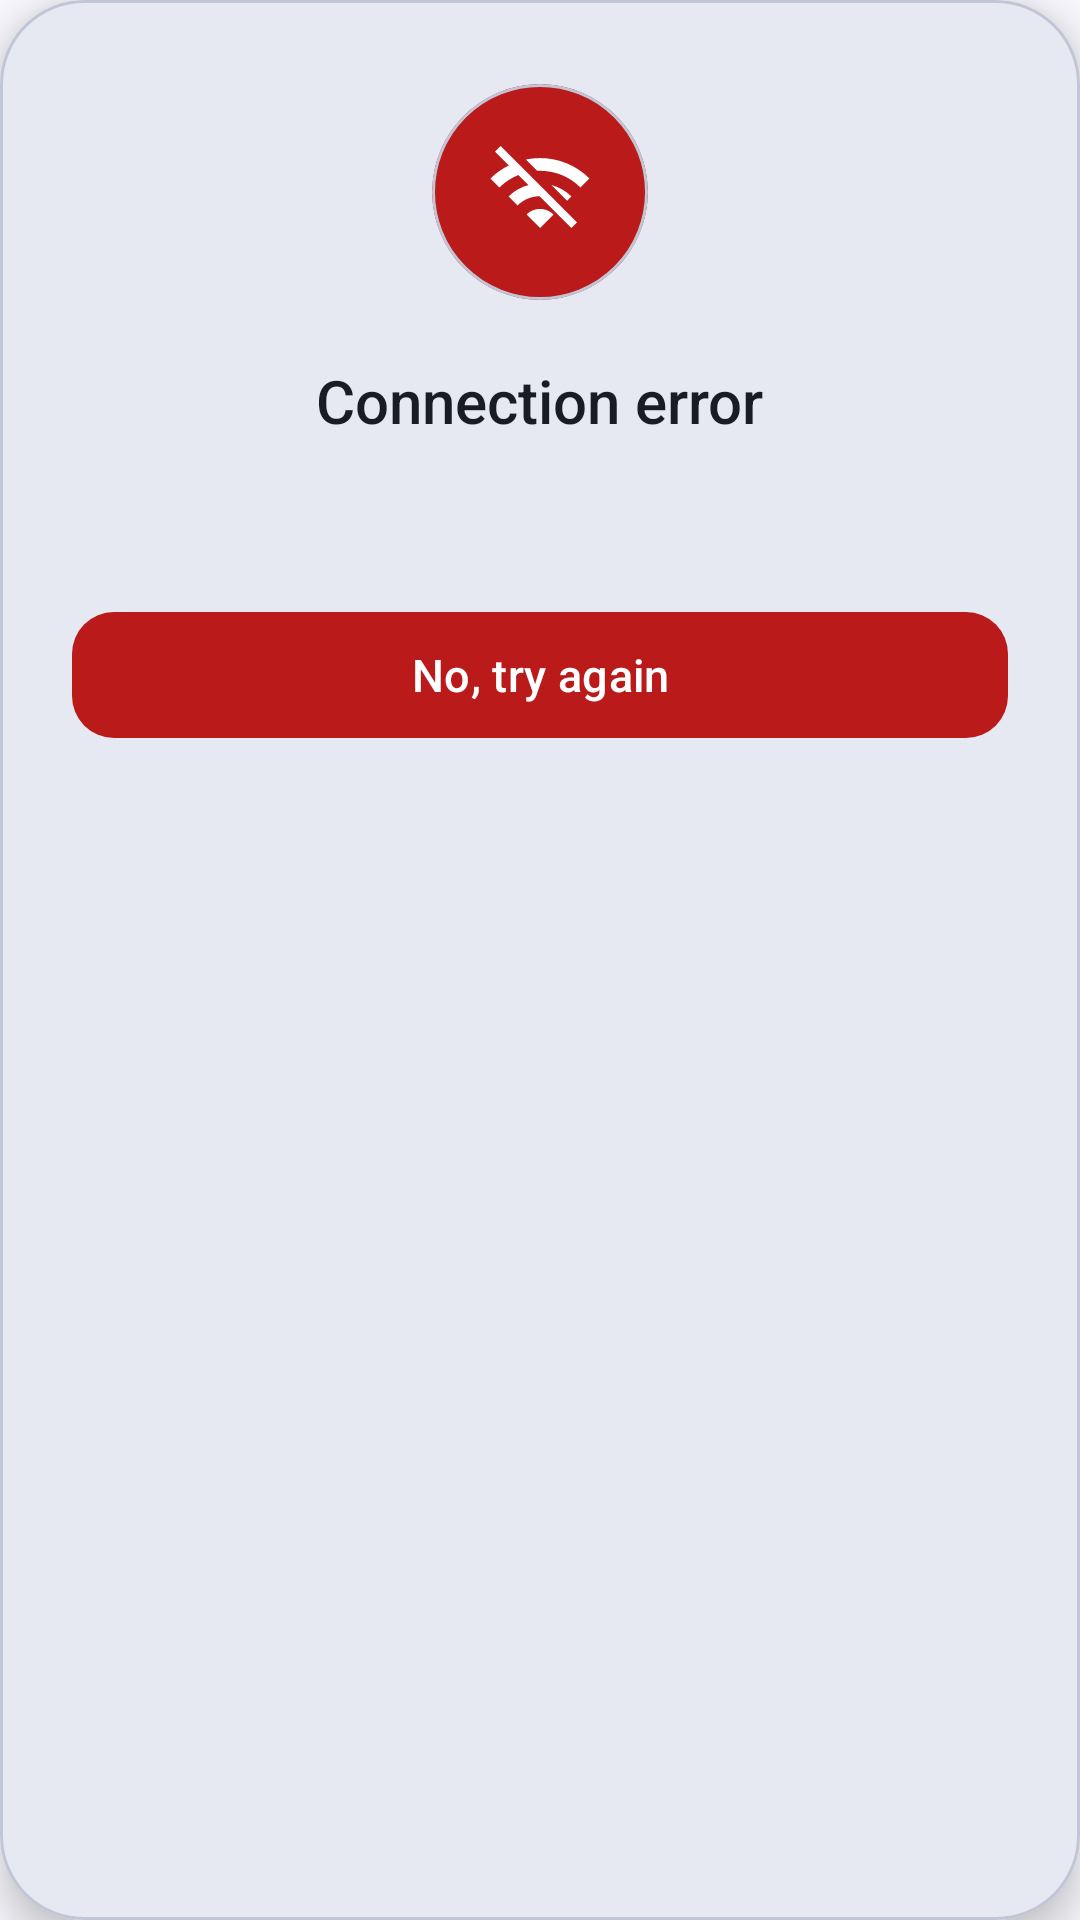

Android layout source for this screen:
<!-- AndroidManifest.xml: application theme Theme.PushApp -->
<!-- res/layout/dialog_connection_error.xml -->
<?xml version="1.0" encoding="utf-8"?>
<com.google.android.material.card.MaterialCardView xmlns:android="http://schemas.android.com/apk/res/android"
    xmlns:app="http://schemas.android.com/apk/res-auto"
    android:layout_width="300dp"
    android:layout_height="wrap_content"
    app:cardBackgroundColor="@color/md_theme_surfaceContainerHigh"
    app:cardCornerRadius="28dp"
    app:cardElevation="8dp">

    <LinearLayout
        android:layout_width="match_parent"
        android:layout_height="wrap_content"
        android:gravity="center"
        android:orientation="vertical"
        android:paddingHorizontal="24dp"
        android:paddingTop="28dp"
        android:paddingBottom="20dp">

        <com.google.android.material.card.MaterialCardView
            android:layout_width="72dp"
            android:layout_height="72dp"
            android:layout_marginBottom="20dp"
            app:cardBackgroundColor="@color/md_theme_error"
            app:cardCornerRadius="36dp"
            app:cardElevation="0dp">

            <ImageView
                android:layout_width="36dp"
                android:layout_height="36dp"
                android:layout_gravity="center"
                android:contentDescription="@null"
                android:src="@drawable/ic_wifi_off"
                app:tint="@color/md_theme_onError" />
        </com.google.android.material.card.MaterialCardView>

        <TextView
            android:id="@+id/tvErrorTitle"
            android:layout_width="wrap_content"
            android:layout_height="wrap_content"
            android:layout_marginBottom="10dp"
            android:fontFamily="sans-serif-medium"
            android:text="@string/connection_error"
            android:textColor="@color/md_theme_onSurface"
            android:textSize="20sp" />

        <TextView
            android:id="@+id/tvErrorMessage"
            android:layout_width="match_parent"
            android:layout_height="wrap_content"
            android:layout_marginBottom="24dp"
            android:gravity="center"
            android:lineSpacingExtra="2dp"
            android:textColor="@color/md_theme_onSurfaceVariant"
            android:textSize="14sp" />

        <com.google.android.material.button.MaterialButton
            android:id="@+id/btnOk"
            style="@style/Widget.Material3.Button"
            android:layout_width="match_parent"
            android:layout_height="50dp"
            android:fontFamily="sans-serif-medium"
            android:text="@string/try_again"
            android:textColor="@color/md_theme_onError"
            android:textSize="15sp"
            app:backgroundTint="@color/md_theme_error"
            app:cornerRadius="14dp" />
    </LinearLayout>
</com.google.android.material.card.MaterialCardView>
<!-- resources referenced by this layout -->
<resources>
  <color name="md_theme_error">#BA1A1A</color>
  <color name="md_theme_onError">#FFFFFF</color>
  <color name="md_theme_onSurface">#181C23</color>
  <color name="md_theme_onSurfaceVariant">#414754</color>
  <color name="md_theme_surfaceContainerHigh">#E6E8F2</color>
  <!-- drawable ic_wifi_off (drawable) -->
  <vector xmlns:android="http://schemas.android.com/apk/res/android"
      android:width="24dp"
      android:height="24dp"
      android:viewportWidth="24"
      android:viewportHeight="24">
      <path
          android:fillColor="#FFFFFF"
          android:pathData="M22.99,9C19.15,5.16 13.8,3.76 8.84,4.78l2.52,2.52c3.47,-0.17 6.99,1.05 9.63,3.7l2,-2zM18.99,13c-1.29,-1.29 -2.84,-2.13 -4.49,-2.56l3.53,3.53 0.96,-0.97zM2,3.05L5.07,6.1C3.6,6.82 2.22,7.78 1,9l1.99,2c1.24,-1.24 2.67,-2.16 4.2,-2.77l2.24,2.24C7.81,10.89 6.27,11.73 5,13l2,2c1.35,-1.35 3.11,-2.04 4.89,-2.06l7.08,7.08 1.27,-1.27L3.27,1.78 2,3.05zM9,17l3,3 3,-3c-1.65,-1.66 -4.34,-1.66 -6,0z"/>
  </vector>
  <string name="connection_error">Connection error</string>
  <string name="try_again">No, try again</string>
  <color name="md_theme_primary">#005BB1</color>
  <color name="md_theme_onPrimary">#FFFFFF</color>
  <color name="md_theme_primaryContainer">#0073DE</color>
  <color name="md_theme_onPrimaryContainer">#FEFCFF</color>
  <color name="md_theme_secondary">#425F8E</color>
  <color name="md_theme_onSecondary">#FFFFFF</color>
  <color name="md_theme_secondaryContainer">#ADCAFF</color>
  <color name="md_theme_onSecondaryContainer">#375583</color>
  <color name="md_theme_tertiary">#6C5E00</color>
  <color name="md_theme_onTertiary">#FFFFFF</color>
  <color name="md_theme_tertiaryContainer">#E4C900</color>
  <color name="md_theme_onTertiaryContainer">#605400</color>
  <color name="md_theme_errorContainer">#FFDAD6</color>
  <color name="md_theme_onErrorContainer">#93000A</color>
  <color name="md_theme_background">#F9F9FF</color>
  <color name="md_theme_onBackground">#181C23</color>
  <color name="md_theme_surface">#F9F9FF</color>
  <color name="md_theme_surfaceVariant">#DDE2F2</color>
  <color name="md_theme_outline">#717785</color>
  <color name="md_theme_outlineVariant">#C0C6D6</color>
  <color name="md_theme_inverseSurface">#2D3038</color>
  <color name="md_theme_inverseOnSurface">#EEF0FA</color>
  <color name="md_theme_inversePrimary">#A9C7FF</color>
  <color name="md_theme_primaryFixed">#D6E3FF</color>
  <color name="md_theme_onPrimaryFixed">#001B3D</color>
  <color name="md_theme_primaryFixedDim">#A9C7FF</color>
  <color name="md_theme_onPrimaryFixedVariant">#00468B</color>
  <color name="md_theme_secondaryFixed">#D6E3FF</color>
  <color name="md_theme_onSecondaryFixed">#001B3D</color>
  <color name="md_theme_secondaryFixedDim">#AAC7FC</color>
  <color name="md_theme_onSecondaryFixedVariant">#294774</color>
  <color name="md_theme_tertiaryFixed">#FFE331</color>
  <color name="md_theme_onTertiaryFixed">#211C00</color>
  <color name="md_theme_tertiaryFixedDim">#E1C700</color>
  <color name="md_theme_onTertiaryFixedVariant">#514700</color>
  <color name="md_theme_surfaceDim">#D7DAE4</color>
  <color name="md_theme_surfaceBright">#F9F9FF</color>
  <color name="md_theme_surfaceContainerLowest">#FFFFFF</color>
  <color name="md_theme_surfaceContainerLow">#F1F3FD</color>
  <color name="md_theme_surfaceContainer">#EBEDF8</color>
  <color name="md_theme_surfaceContainerHighest">#E0E2EC</color>
</resources>
